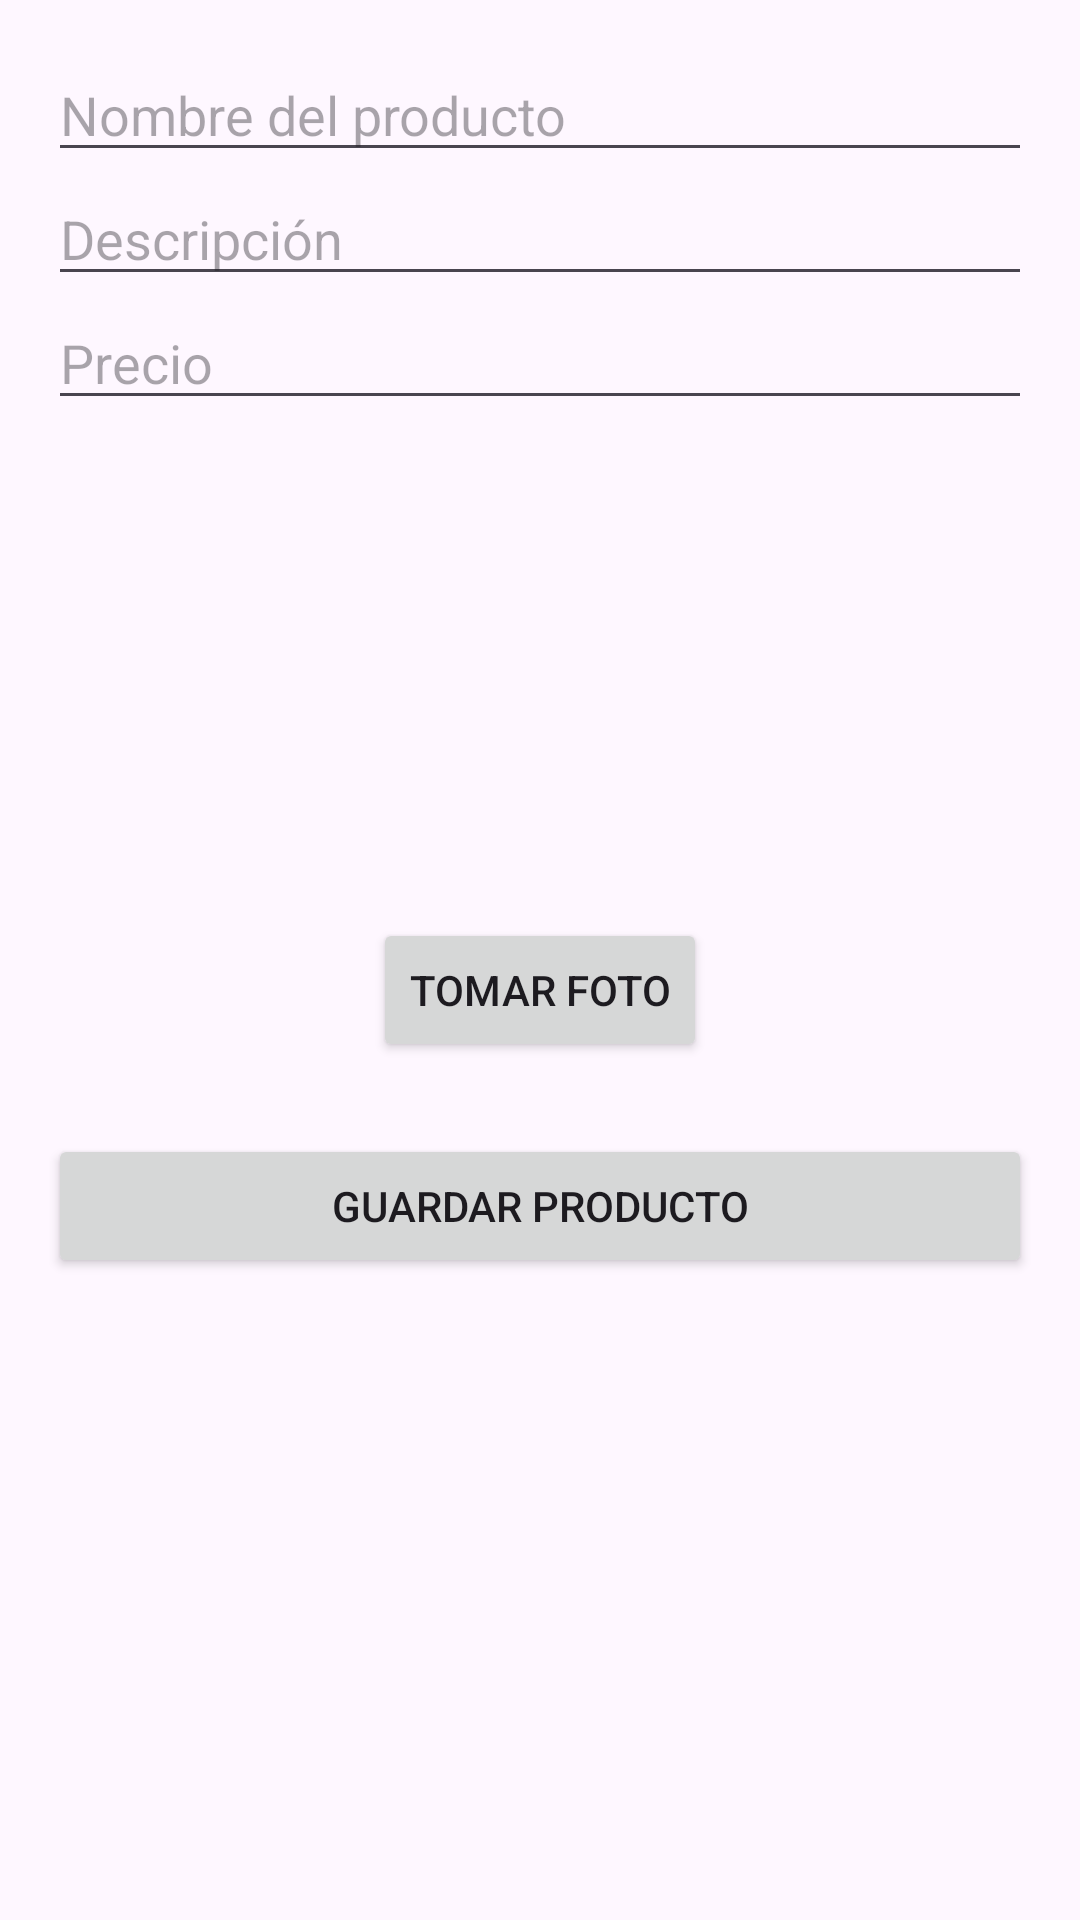

Write the Android layout XML for this screen, with the resource values it uses.
<!-- AndroidManifest.xml: application theme Theme.Mi_App -->
<!-- res/layout/activity_crear_producto.xml -->
<?xml version="1.0" encoding="utf-8"?>
<androidx.constraintlayout.widget.ConstraintLayout xmlns:android="http://schemas.android.com/apk/res/android"
    xmlns:tools="http://schemas.android.com/tools"
    android:layout_width="match_parent"
    android:layout_height="match_parent">


    <LinearLayout
        android:orientation="vertical"
        android:padding="16dp"
        android:layout_width="match_parent"
        android:layout_height="wrap_content"
        tools:ignore="MissingConstraints">

        <EditText
            android:id="@+id/etNombre"
            android:hint="Nombre del producto"
            android:layout_width="match_parent"
            android:layout_height="wrap_content" />

        <EditText
            android:id="@+id/etDescripcion"
            android:hint="Descripción"
            android:layout_width="match_parent"
            android:layout_height="wrap_content" />

        <EditText
            android:id="@+id/etPrecio"
            android:hint="Precio"
            android:inputType="numberDecimal"
            android:layout_width="match_parent"
            android:layout_height="wrap_content" />

        <ImageView
            android:id="@+id/ivImagenProducto"
            android:layout_width="150dp"
            android:layout_height="150dp"
            android:layout_gravity="center"
            android:layout_marginTop="16dp"
            android:contentDescription="Imagen del producto" />

        <Button
            android:id="@+id/btnTomarFoto"
            android:layout_width="wrap_content"
            android:layout_height="wrap_content"
            android:text="Tomar Foto"
            android:layout_gravity="center" />

        <Button
            android:id="@+id/btnGuardar"
            android:layout_width="match_parent"
            android:layout_height="wrap_content"
            android:text="Guardar producto"
            android:layout_marginTop="24dp" />

    </LinearLayout>

</androidx.constraintlayout.widget.ConstraintLayout>
<!-- resources referenced by this layout -->
<resources>
  <style name="Theme.Mi_App" parent="Base.Theme.Mi_App" />
  <style name="Base.Theme.Mi_App" parent="Theme.Material3.DayNight.NoActionBar">
          
          
      </style>
</resources>
